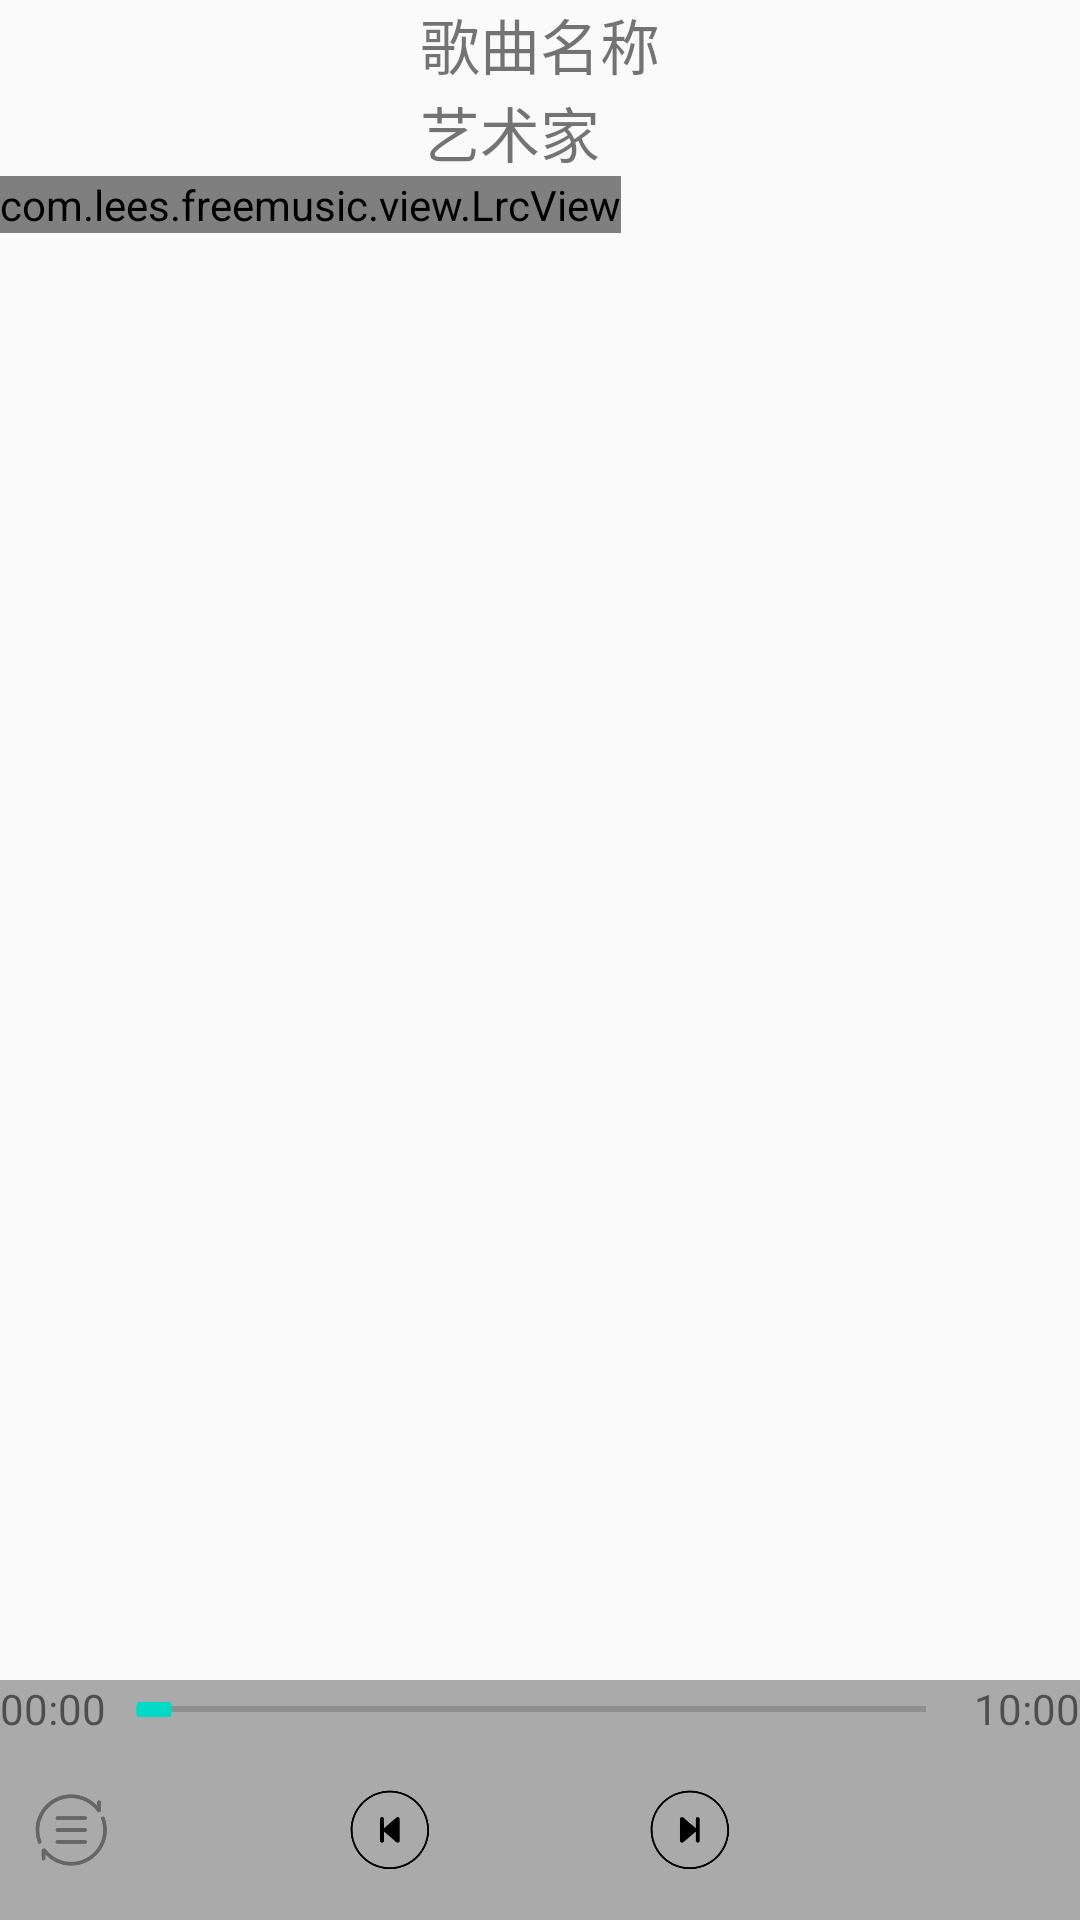

Reconstruct the res/layout file that produces this screen, plus the resources it refers to.
<!-- AndroidManifest.xml: application theme AppTheme -->
<!-- res/layout/activity_media_player.xml -->
<?xml version="1.0" encoding="utf-8"?>
<LinearLayout xmlns:android="http://schemas.android.com/apk/res/android"
    xmlns:lrc="http://schemas.android.com/apk/res-auto"
    android:id="@+id/ll_player"
    android:layout_width="match_parent"
    android:layout_height="match_parent"
    android:orientation="vertical">

    <LinearLayout
        android:layout_width="wrap_content"
        android:layout_height="wrap_content"
        android:layout_gravity="center"
        android:orientation="vertical">

        <TextView
            android:id="@+id/song_name"
            android:layout_width="wrap_content"
            android:layout_height="wrap_content"
            android:text="歌曲名称"
            android:textSize="20sp" />

        <TextView
            android:id="@+id/artist"
            android:layout_width="wrap_content"
            android:layout_height="wrap_content"
            android:text="艺术家"
            android:textSize="20sp" />
    </LinearLayout>

    <LinearLayout
        android:layout_width="match_parent"
        android:layout_height="match_parent"
        android:layout_weight="1">

        <com.lees.freemusic.view.LrcView
            android:id="@+id/lrcView"
            android:layout_width="wrap_content"
            android:layout_height="wrap_content" />

    </LinearLayout>

    <LinearLayout
        android:layout_width="match_parent"
        android:layout_height="80dp"
        android:background="#aaaaaa"
        android:orientation="vertical">

        <LinearLayout
            android:layout_width="match_parent"
            android:layout_height="20dp"
            android:layout_gravity="center_vertical"
            android:orientation="horizontal">

            <TextView
                android:id="@+id/time_progress"
                android:layout_width="wrap_content"
                android:layout_height="wrap_content"
                android:text="00:00" />

            <SeekBar
                android:id="@+id/seekbar"
                android:layout_width="wrap_content"
                android:layout_height="5dp"
                android:layout_gravity="center_vertical"
                android:layout_weight="1" />

            <TextView
                android:id="@+id/time_duration"
                android:layout_width="wrap_content"
                android:layout_height="wrap_content"
                android:text="10:00" />
        </LinearLayout>

        <RelativeLayout
            android:layout_width="match_parent"
            android:layout_height="60dp">

            <Button
                android:id="@+id/btn_play_seq"
                android:layout_width="30dp"
                android:layout_height="30dp"
                android:layout_centerVertical="true"
                android:layout_marginLeft="10dp"
                android:background="@drawable/btn_play_seq" />

            <Button
                android:id="@+id/btn_start_pause"
                android:layout_width="50dp"
                android:layout_height="50dp"
                android:layout_centerInParent="true"
                android:background="@drawable/btn_pause" />

            <Button
                android:id="@+id/btn_pre"
                android:layout_width="30dp"
                android:layout_height="30dp"
                android:layout_centerVertical="true"
                android:layout_marginRight="10dp"
                android:layout_toLeftOf="@id/btn_start_pause"
                android:background="@drawable/btn_pre" />

            <Button
                android:id="@+id/btn_next"
                android:layout_width="30dp"
                android:layout_height="30dp"
                android:layout_centerVertical="true"
                android:layout_marginLeft="10dp"
                android:layout_toRightOf="@id/btn_start_pause"
                android:background="@drawable/btn_next" />


        </RelativeLayout>

    </LinearLayout>
</LinearLayout>
<!-- resources referenced by this layout -->
<resources>
  <!-- drawable btn_next: png bitmap (drawable-hdpi, 7205 bytes) -->
  <!-- drawable btn_play_seq: png bitmap (drawable-hdpi, 8001 bytes) -->
  <!-- drawable btn_pre: png bitmap (drawable-hdpi, 7166 bytes) -->
  <style name="AppTheme" parent="Theme.AppCompat.Light.DarkActionBar">
          
          <item name="colorPrimary">@color/colorPrimary</item>
          <item name="colorPrimaryDark">@color/colorPrimaryDark</item>
          <item name="colorAccent">@color/colorAccent</item>
      </style>
  <!-- not gathered from this repository: default colours our renderer supplied (Android Studio template values) -->
  <color name="colorPrimary">#FF6200EE</color>
  <color name="colorPrimaryDark">#FF3700B3</color>
  <color name="colorAccent">#FF03DAC5</color>
</resources>
